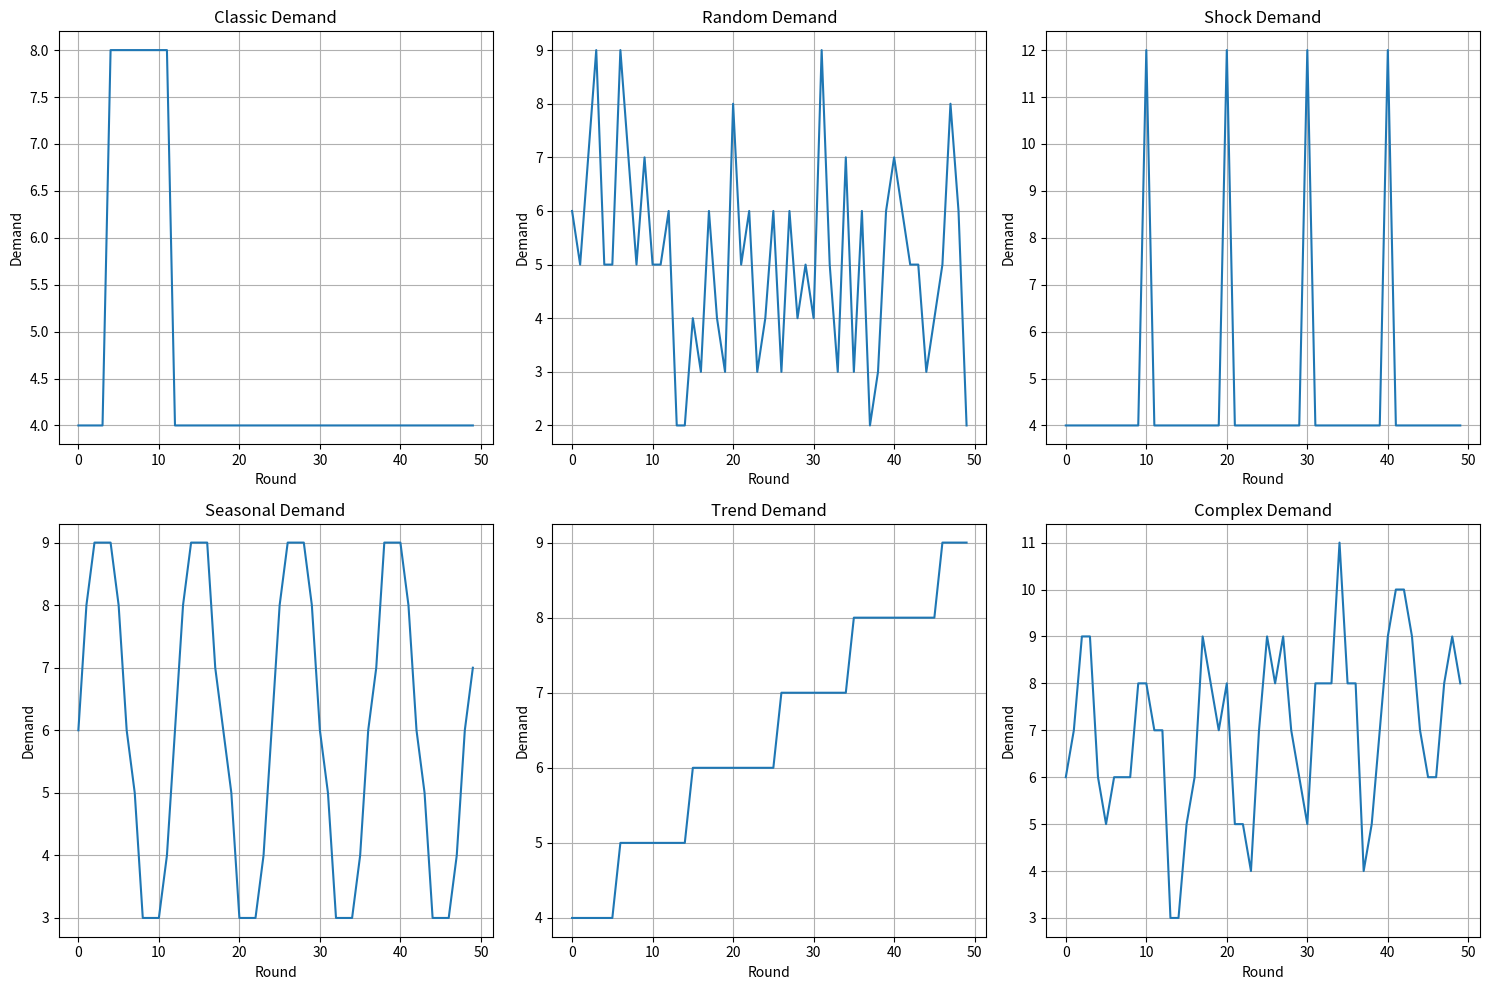

The matplotlib source for this figure:
"""
Predefined demand scenarios for Beer Game evaluation.

Contains various demand patterns used to test different aspects of
supply chain coordination and LLM performance.
"""

import numpy as np
from typing import List, Dict


def generate_classic_demand(length: int = 50) -> List[int]:
    """
    Generate the classic Beer Game demand pattern.
    
    The original pattern: 4 units for several weeks, then jump to 8 units,
    then back to 4 units. This tests response to step changes.
    
    Args:
        length: Total length of demand pattern
        
    Returns:
        List of demand values
    """
    pattern = []
    
    # Initial steady state (4 units)
    pattern.extend([4] * 4)
    
    # Step increase (8 units) 
    pattern.extend([8] * 8)
    
    # Return to steady state (4 units)
    remaining = length - len(pattern)
    pattern.extend([4] * remaining)
    
    return pattern[:length]


def generate_random_demand(length: int = 50, mean: float = 6.0, std: float = 2.0, seed: int = 42) -> List[int]:
    """
    Generate random demand following normal distribution.
    
    Tests ability to handle stochastic demand with no clear pattern.
    
    Args:
        length: Total length of demand pattern
        mean: Mean demand per period
        std: Standard deviation of demand
        seed: Random seed for reproducibility
        
    Returns:
        List of demand values
    """
    np.random.seed(seed)
    demands = np.random.normal(mean, std, length)
    
    # Ensure non-negative integers
    demands = np.maximum(0, demands).astype(int)
    
    return demands.tolist()


def generate_shock_demand(length: int = 50, base_demand: int = 4, shock_magnitude: int = 12, shock_frequency: int = 10) -> List[int]:
    """
    Generate demand with periodic shocks.
    
    Tests recovery and adaptation to sudden demand spikes.
    
    Args:
        length: Total length of demand pattern
        base_demand: Normal demand level
        shock_magnitude: Size of demand shocks
        shock_frequency: How often shocks occur (every N periods)
        
    Returns:
        List of demand values
    """
    pattern = [base_demand] * length
    
    # Add shocks at regular intervals
    for i in range(shock_frequency, length, shock_frequency):
        if i < length:
            pattern[i] = shock_magnitude
            
    return pattern


def generate_seasonal_demand(length: int = 50, base_demand: float = 6.0, amplitude: float = 3.0, period: int = 12) -> List[int]:
    """
    Generate seasonal demand with cyclical pattern.
    
    Tests ability to learn and adapt to repeating patterns.
    
    Args:
        length: Total length of demand pattern
        base_demand: Average demand level
        amplitude: Size of seasonal variation
        period: Length of seasonal cycle
        
    Returns:
        List of demand values
    """
    pattern = []
    
    for i in range(length):
        # Sinusoidal seasonal pattern
        seasonal_factor = amplitude * np.sin(2 * np.pi * i / period)
        demand = base_demand + seasonal_factor
        
        # Ensure non-negative integers
        demand = max(0, int(round(demand)))
        pattern.append(demand)
    
    return pattern


def generate_trend_demand(length: int = 50, initial_demand: int = 4, trend_rate: float = 0.1) -> List[int]:
    """
    Generate demand with linear trend.
    
    Tests ability to adapt to gradually changing demand levels.
    
    Args:
        length: Total length of demand pattern
        initial_demand: Starting demand level
        trend_rate: Rate of demand increase per period
        
    Returns:
        List of demand values
    """
    pattern = []
    
    for i in range(length):
        demand = initial_demand + (trend_rate * i)
        demand = max(0, int(round(demand)))
        pattern.append(demand)
    
    return pattern


def generate_complex_demand(length: int = 50, seed: int = 42) -> List[int]:
    """
    Generate complex demand combining multiple patterns.
    
    Combines trend, seasonality, and random noise for realistic scenarios.
    
    Args:
        length: Total length of demand pattern
        seed: Random seed for reproducibility
        
    Returns:
        List of demand values
    """
    np.random.seed(seed)
    pattern = []
    
    base_demand = 6.0
    trend_rate = 0.05
    seasonal_amplitude = 2.0
    seasonal_period = 8
    noise_std = 1.0
    
    for i in range(length):
        # Base demand with trend
        trend_component = base_demand + (trend_rate * i)
        
        # Seasonal component
        seasonal_component = seasonal_amplitude * np.sin(2 * np.pi * i / seasonal_period)
        
        # Random noise
        noise_component = np.random.normal(0, noise_std)
        
        # Combine components
        demand = trend_component + seasonal_component + noise_component
        demand = max(0, int(round(demand)))
        pattern.append(demand)
    
    return pattern


# Predefined scenarios for easy access
DEMAND_PATTERNS: Dict[str, List[int]] = {
    "classic": generate_classic_demand(50),
    "random": generate_random_demand(50),
    "shock": generate_shock_demand(50),
    "seasonal": generate_seasonal_demand(50),
    "trend": generate_trend_demand(50),
    "complex": generate_complex_demand(50),
}


# Short scenarios for quick testing
SHORT_PATTERNS: Dict[str, List[int]] = {
    "classic_short": generate_classic_demand(20),
    "random_short": generate_random_demand(20),
    "shock_short": generate_shock_demand(20),
    "seasonal_short": generate_seasonal_demand(20),
}


def get_scenario_description(scenario_name: str) -> str:
    """Get description of a demand scenario"""
    descriptions = {
        "classic": "Classic step change: 4→8→4 units. Tests response to sudden demand shifts.",
        "random": "Random demand (normal distribution). Tests handling of stochastic demand.",
        "shock": "Periodic demand shocks. Tests recovery from sudden spikes.",
        "seasonal": "Cyclical seasonal pattern. Tests learning of repeating patterns.",
        "trend": "Linear demand growth. Tests adaptation to gradual changes.",
        "complex": "Combined trend, seasonality, and noise. Tests real-world scenarios.",
    }
    
    return descriptions.get(scenario_name, "Unknown scenario")


def get_all_scenarios() -> Dict[str, Dict]:
    """Get all scenarios with metadata"""
    scenarios = {}
    
    for name, pattern in DEMAND_PATTERNS.items():
        scenarios[name] = {
            "name": name,
            "pattern": pattern,
            "description": get_scenario_description(name),
            "length": len(pattern),
            "mean_demand": np.mean(pattern),
            "std_demand": np.std(pattern),
            "min_demand": min(pattern),
            "max_demand": max(pattern),
        }
    
    return scenarios


if __name__ == "__main__":
    # Demo all scenarios
    import matplotlib.pyplot as plt
    
    scenarios = get_all_scenarios()
    
    fig, axes = plt.subplots(2, 3, figsize=(15, 10))
    axes = axes.flatten()
    
    for i, (name, info) in enumerate(scenarios.items()):
        if i < len(axes):
            axes[i].plot(info["pattern"])
            axes[i].set_title(f"{name.title()} Demand")
            axes[i].set_xlabel("Round")
            axes[i].set_ylabel("Demand")
            axes[i].grid(True)
    
    plt.tight_layout()
    plt.show()
    
    # Print scenario summaries
    print("\nDemand Scenario Summary:")
    print("=" * 60)
    
    for name, info in scenarios.items():
        print(f"\n{name.upper()}:")
        print(f"  Description: {info['description']}")
        print(f"  Length: {info['length']} rounds")
        print(f"  Mean demand: {info['mean_demand']:.1f}")
        print(f"  Std deviation: {info['std_demand']:.1f}")
        print(f"  Range: {info['min_demand']} - {info['max_demand']}")
        print(f"  Pattern preview: {info['pattern'][:10]}...")